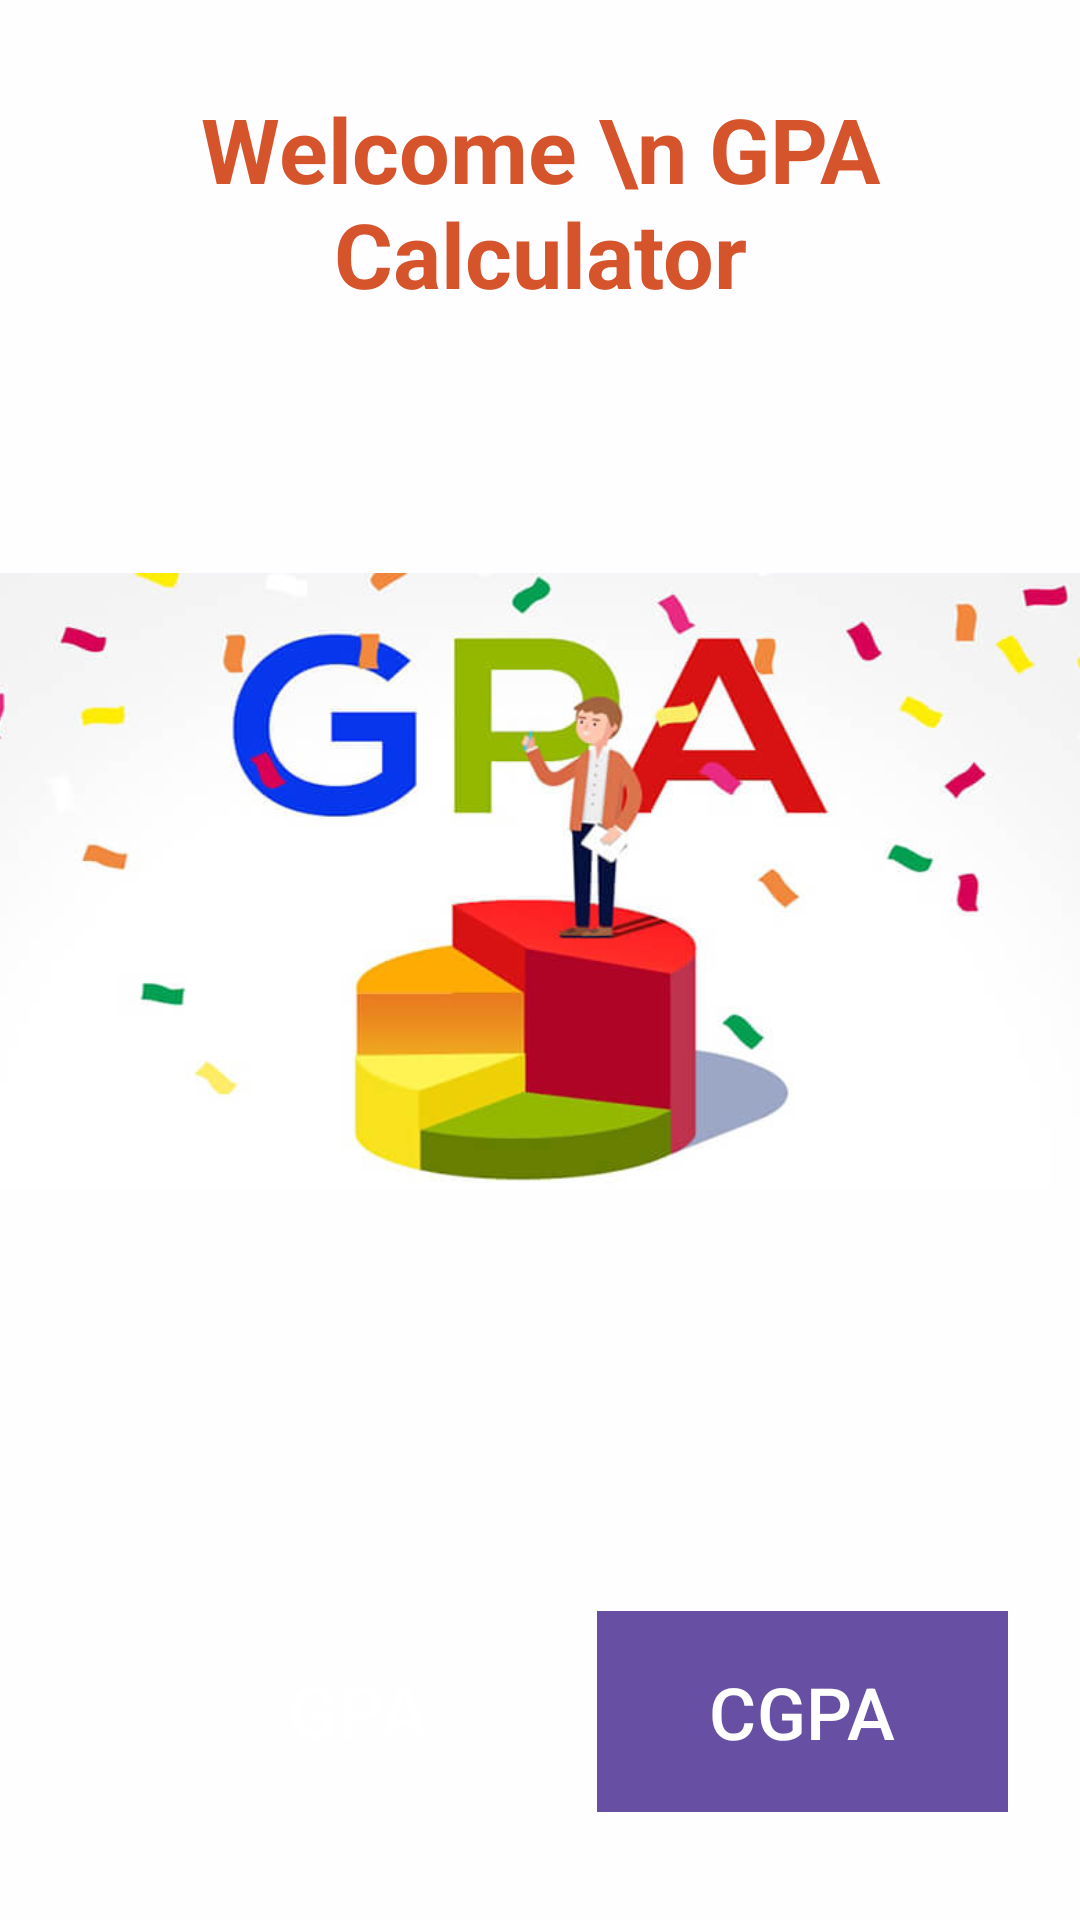

This screen was rendered from an Android layout file. Write that file and the resources it references.
<!-- AndroidManifest.xml: application theme Theme.FacultyOfScience -->
<!-- res/layout/activity_gpamain.xml -->
<?xml version="1.0" encoding="utf-8"?>
<androidx.constraintlayout.widget.ConstraintLayout xmlns:android="http://schemas.android.com/apk/res/android"
xmlns:app="http://schemas.android.com/apk/res-auto"
xmlns:tools="http://schemas.android.com/tools"
android:id="@+id/main"
android:layout_width="match_parent"
android:layout_height="match_parent"
tools:context=".gpamain"
android:background="@color/ground">

<Button
    android:id="@+id/gpa"
    android:layout_width="135dp"
    android:layout_height="66dp"
    android:layout_marginStart="52dp"
    android:layout_marginTop="96dp"
    android:background="@drawable/button_custom1"
    android:text="GPA"
    android:textSize="24sp"
    app:layout_constraintStart_toStartOf="parent"
    app:layout_constraintTop_toBottomOf="@+id/imageView" />

<Button
    android:id="@+id/cgpa"
    android:layout_width="137dp"
    android:layout_height="67dp"
    android:layout_marginTop="96dp"
    android:layout_marginEnd="24dp"
    android:background="@color/button_color"
    android:text="CGPA"
    android:textSize="24sp"
    app:layout_constraintEnd_toEndOf="parent"
    app:layout_constraintTop_toBottomOf="@+id/imageView" />

<ImageView
    android:id="@+id/imageView"
    android:layout_width="393dp"
    android:layout_height="295dp"
    android:layout_marginTop="36dp"
    android:src="@drawable/gpa"
    app:layout_constraintEnd_toEndOf="parent"
    app:layout_constraintHorizontal_bias="0.615"
    app:layout_constraintStart_toStartOf="parent"
    app:layout_constraintTop_toBottomOf="@+id/textView2"
    tools:srcCompat="@drawable/gpa" />

<TextView
    android:id="@+id/textView2"
    android:layout_width="303dp"
    android:layout_height="86dp"
    android:layout_marginTop="24dp"
    android:gravity="center"
    android:text="Welcome \n GPA Calculator"
    android:textColor="#D5542B"
    android:textSize="30sp"
    android:textStyle="bold"
    app:layout_constraintEnd_toEndOf="parent"
    app:layout_constraintStart_toStartOf="parent"
    app:layout_constraintTop_toTopOf="parent" />
</androidx.constraintlayout.widget.ConstraintLayout>
<!-- resources referenced by this layout -->
<resources>
  <color name="button_color">#2196F3</color>
  <color name="ground">#BCFFFFFF</color>
  <!-- drawable gpa: jpg bitmap (drawable, 24561 bytes) -->
  <style name="Theme.FacultyOfScience" parent="Base.Theme.FacultyOfScience" />
  <style name="Base.Theme.FacultyOfScience" parent="Theme.Material3.DayNight.NoActionBar">
          
          
      </style>
</resources>
